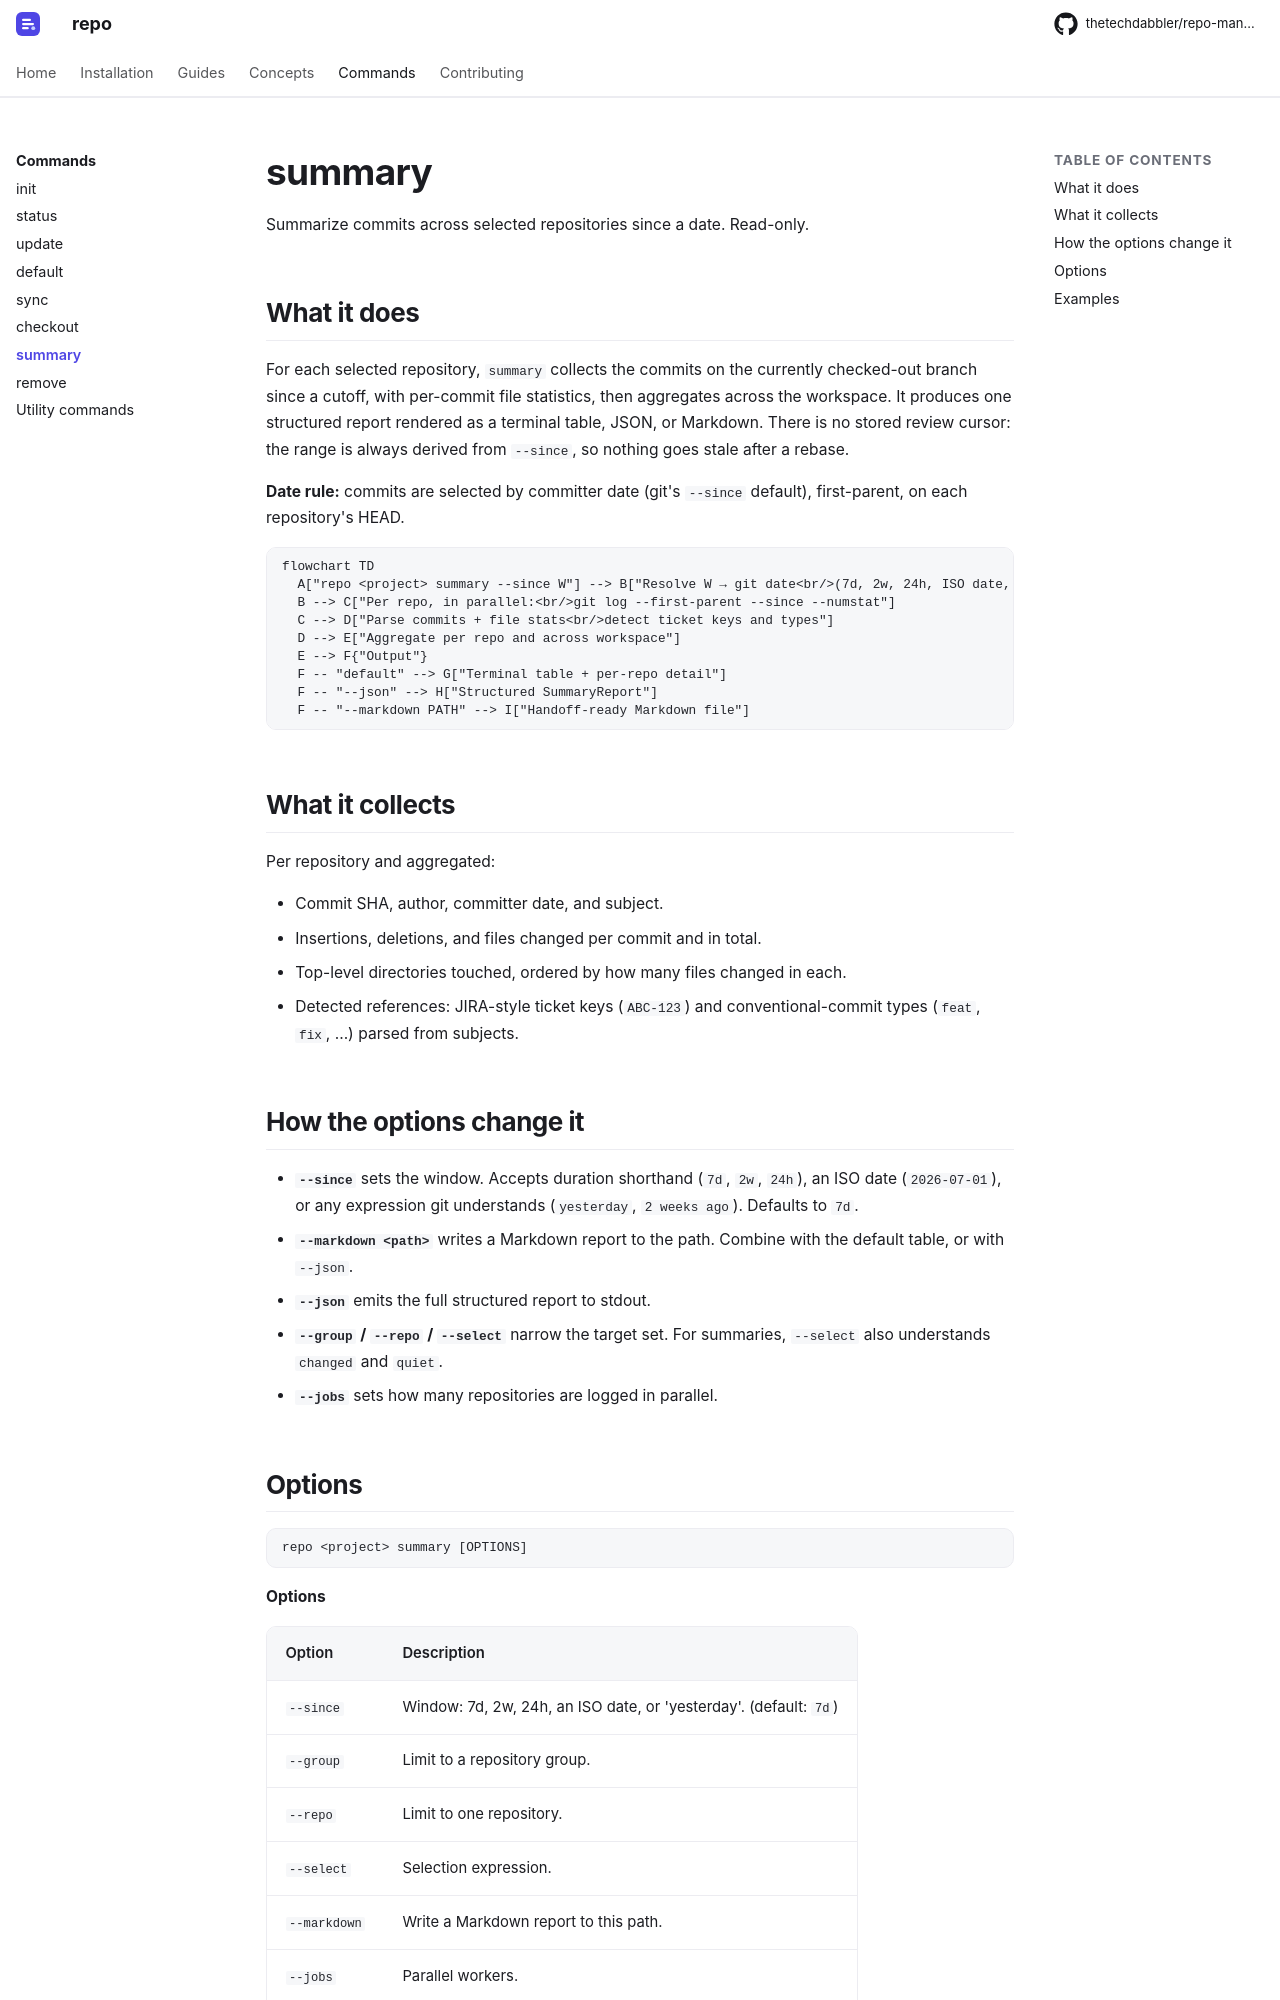

repository: thetechdabbler/repo-manager · page: dev/reference/summary/index.html · generator: mkdocs

# summary

Summarize commits across selected repositories since a date. Read-only.

## What it does

For each selected repository, `summary` collects the commits on the currently
checked-out branch since a cutoff, with per-commit file statistics, then aggregates
across the workspace. It produces one structured report rendered as a terminal table,
JSON, or Markdown. There is no stored review cursor: the range is always derived from
`--since`, so nothing goes stale after a rebase.

**Date rule:** commits are selected by committer date (git's `--since` default),
first-parent, on each repository's HEAD.

```mermaid
flowchart TD
  A["repo <project> summary --since W"] --> B["Resolve W → git date<br/>(7d, 2w, 24h, ISO date, 'yesterday')"]
  B --> C["Per repo, in parallel:<br/>git log --first-parent --since --numstat"]
  C --> D["Parse commits + file stats<br/>detect ticket keys and types"]
  D --> E["Aggregate per repo and across workspace"]
  E --> F{"Output"}
  F -- "default" --> G["Terminal table + per-repo detail"]
  F -- "--json" --> H["Structured SummaryReport"]
  F -- "--markdown PATH" --> I["Handoff-ready Markdown file"]
```

## What it collects

Per repository and aggregated:

- Commit SHA, author, committer date, and subject.
- Insertions, deletions, and files changed per commit and in total.
- Top-level directories touched, ordered by how many files changed in each.
- Detected references: JIRA-style ticket keys (`ABC-123`) and conventional-commit
  types (`feat`, `fix`, ...) parsed from subjects.
